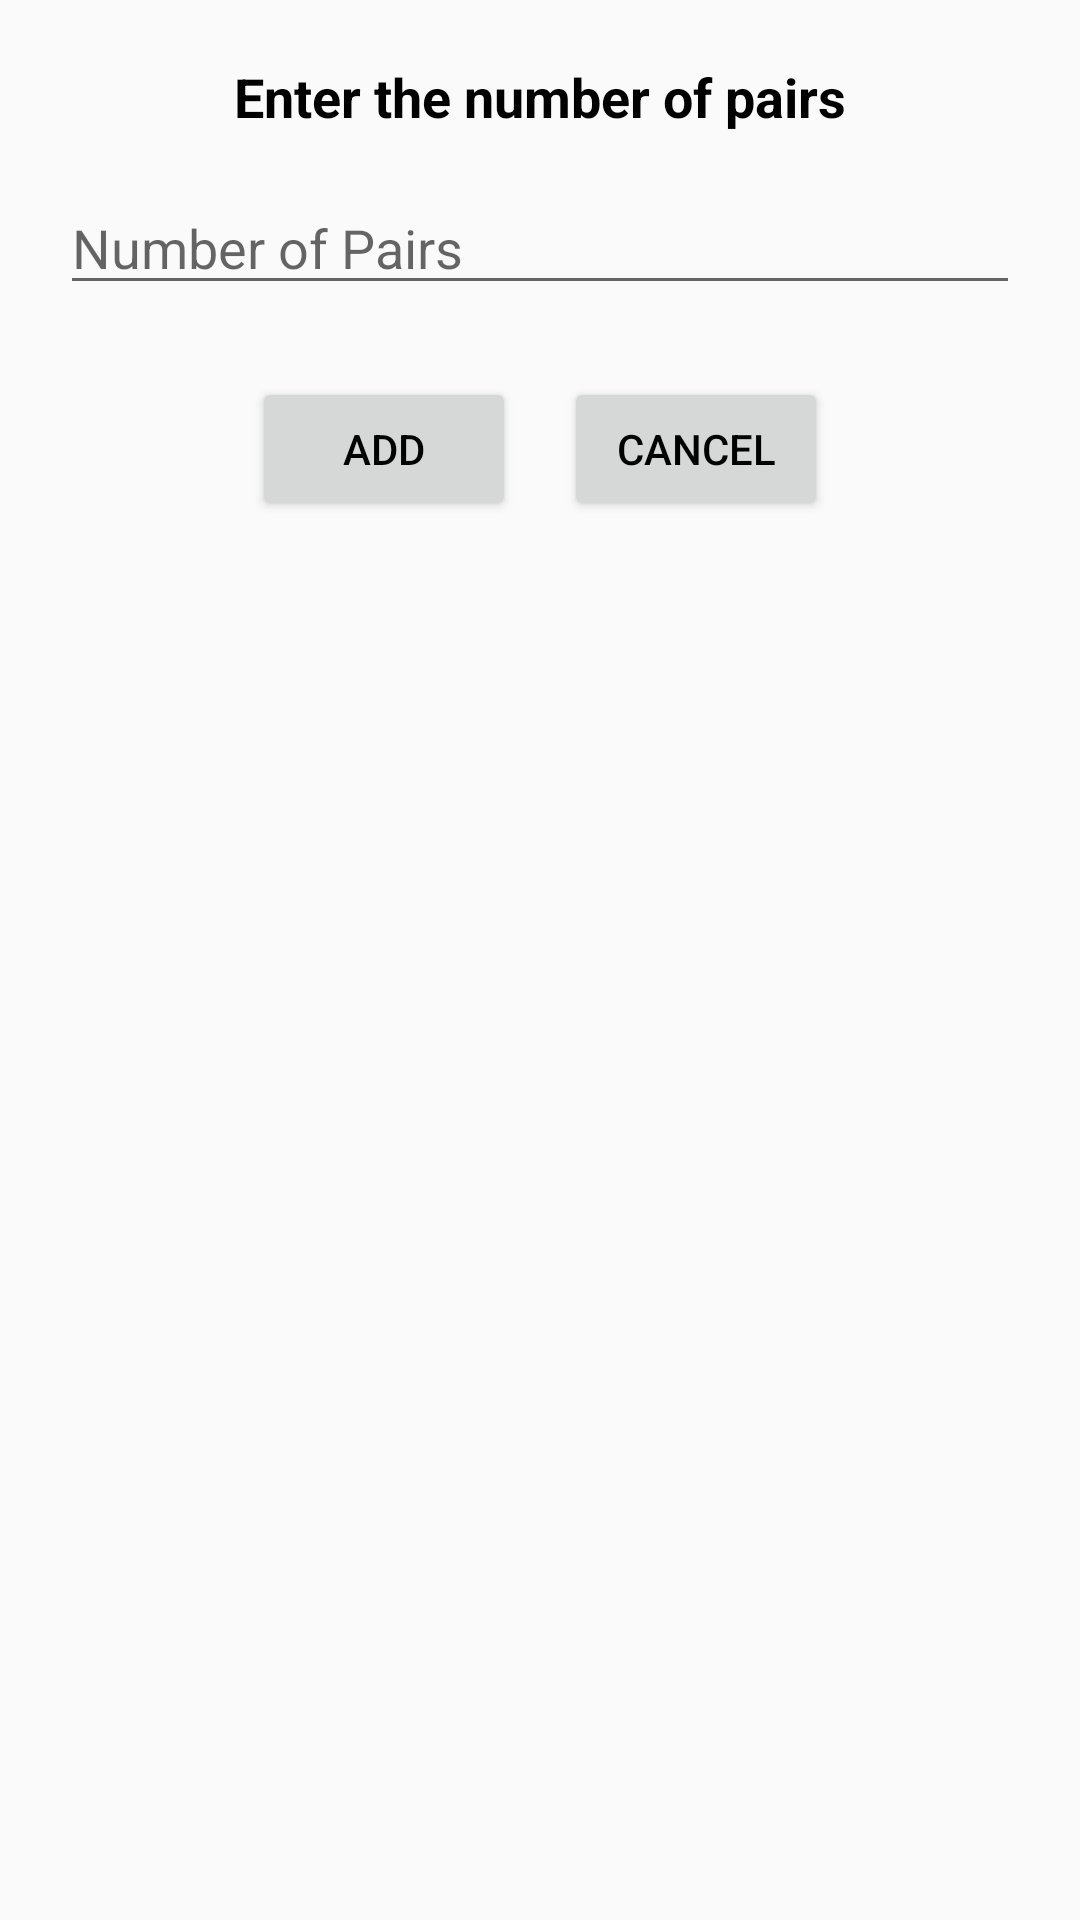

This screen was rendered from an Android layout file. Write that file and the resources it references.
<!-- AndroidManifest.xml: application theme Theme.JordanApp -->
<!-- res/layout/dialog_add_to_cart.xml -->
<?xml version="1.0" encoding="utf-8"?>
<LinearLayout xmlns:android="http://schemas.android.com/apk/res/android"
    android:layout_width="wrap_content"
    android:layout_height="wrap_content"
    android:orientation="vertical"
    android:padding="20dp">

    <TextView
        android:id="@+id/tvDialogTitle"
        android:layout_width="wrap_content"
        android:layout_height="wrap_content"
        android:text="Enter the number of pairs"
        android:textSize="18sp"
        android:textStyle="bold"
        android:layout_gravity="center_horizontal" />

    <EditText
        android:id="@+id/etNumberOfPairs"
        android:layout_width="match_parent"
        android:layout_height="wrap_content"
        android:hint="Number of Pairs"
        android:inputType="number"
        android:layout_marginTop="16dp"
        android:layout_gravity="center_horizontal" />

    <LinearLayout
        android:layout_width="match_parent"
        android:layout_height="wrap_content"
        android:orientation="horizontal"
        android:gravity="center"
        android:layout_marginTop="24dp">

        <Button
            android:id="@+id/btnDialogAdd"
            android:layout_width="wrap_content"
            android:layout_height="wrap_content"
            android:text="Add" />

        <Button
            android:id="@+id/btnDialogCancel"
            android:layout_width="wrap_content"
            android:layout_height="wrap_content"
            android:text="Cancel"
            android:layout_marginStart="16dp" />
    </LinearLayout>

</LinearLayout>
<!-- resources referenced by this layout -->
<resources>
  <style name="Theme.JordanApp" parent="Theme.AppCompat.Light">
  
      <item name="colorPrimary">@color/purple_500</item>
      <item name="colorPrimaryDark">@color/purple_700</item>
      <item name="colorAccent">@color/teal_200</item>
      <item name="android:textColor">@android:color/black</item>
  
      </style>
  <!-- not gathered from this repository: default colours our renderer supplied (Android Studio template values) -->
  <color name="purple_500">#FF6200EE</color>
  <color name="purple_700">#FF3700B3</color>
  <color name="teal_200">#FF03DAC5</color>
</resources>
